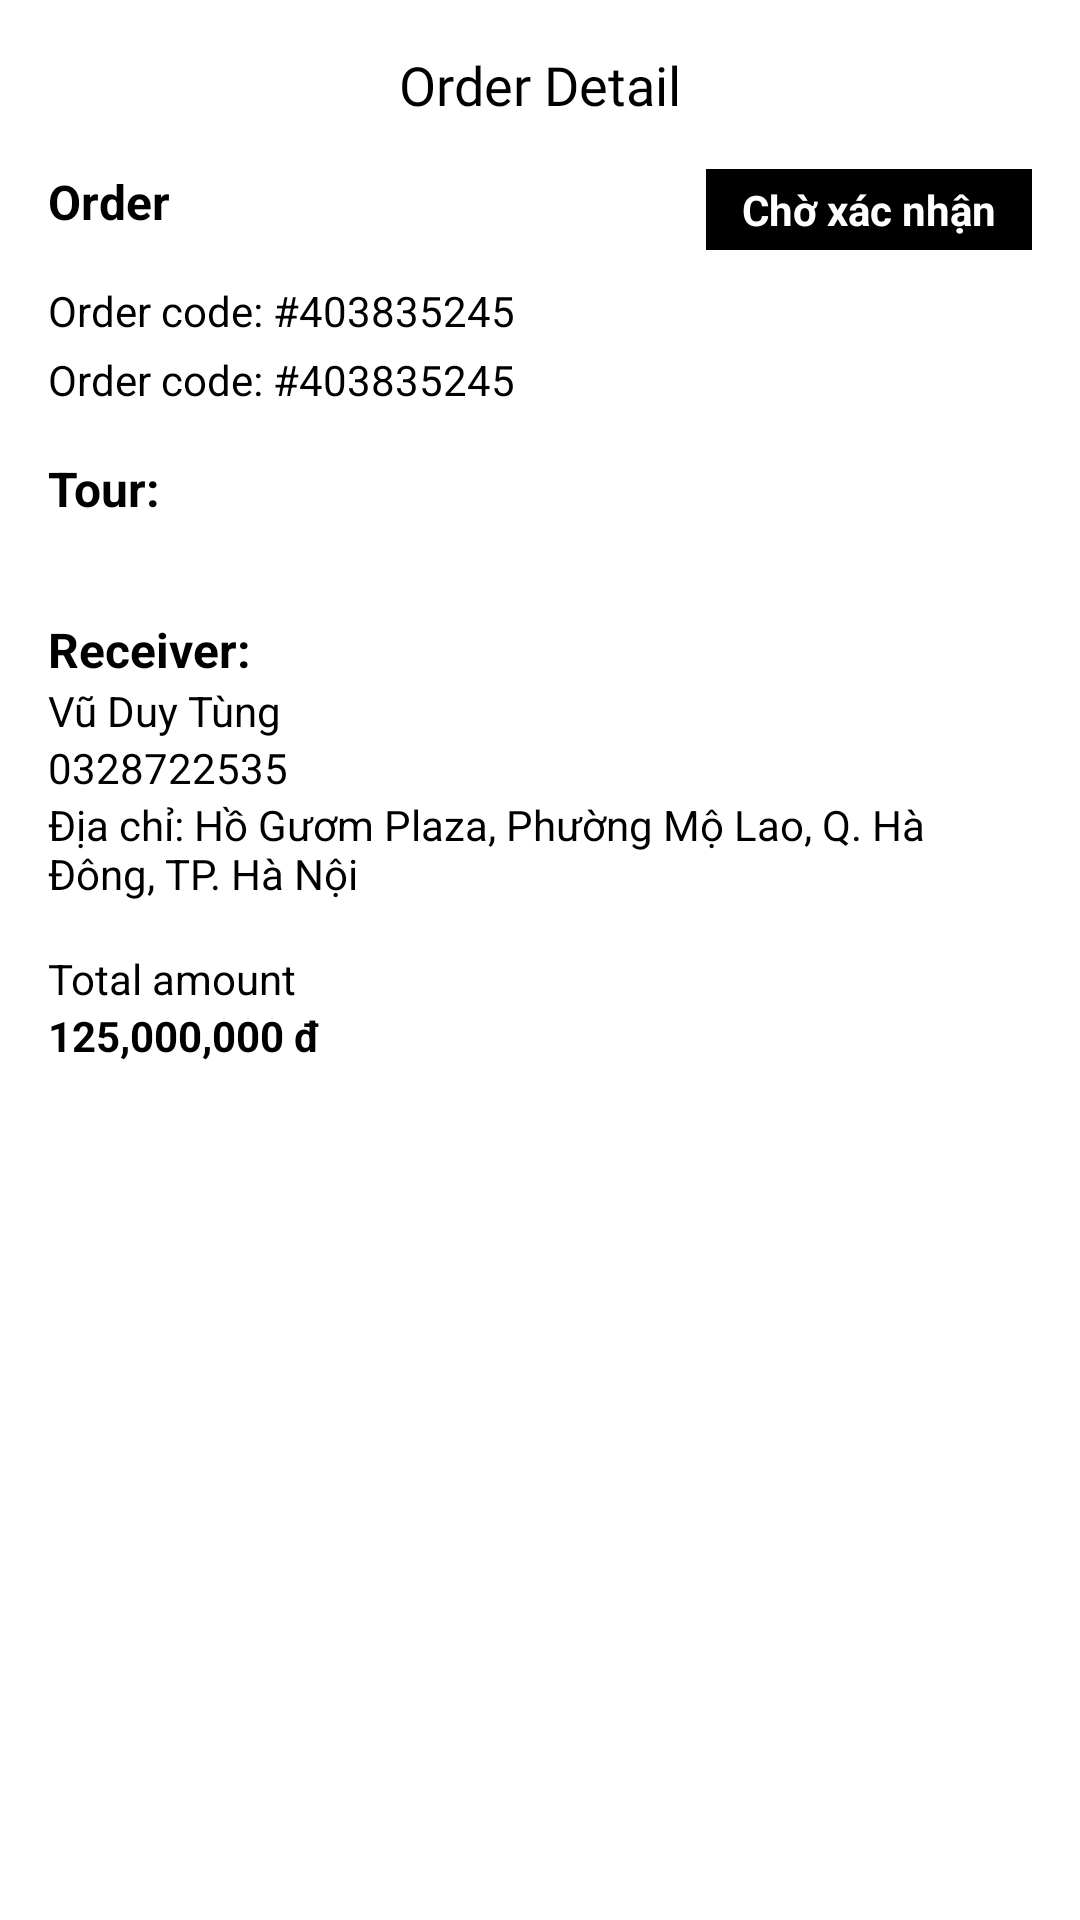

Layout XML and referenced resources for this Android screen:
<!-- AndroidManifest.xml: application theme Theme.Booking -->
<!-- res/layout/activity_order_detail.xml -->
<?xml version="1.0" encoding="utf-8"?>
<ScrollView
    xmlns:android="http://schemas.android.com/apk/res/android"
    xmlns:app="http://schemas.android.com/apk/res-auto"
    android:layout_width="match_parent"
    android:background="@color/white"
    android:layout_height="match_parent">

<LinearLayout
    android:layout_width="match_parent"
    android:layout_height="match_parent"
    android:orientation="vertical"
    android:padding="16dp">


    <androidx.constraintlayout.widget.ConstraintLayout
        android:id="@+id/appBar"
        android:layout_width="match_parent"
        android:layout_height="wrap_content">

        <ImageView
            android:id="@+id/imvBack"
            android:layout_width="wrap_content"
            android:layout_height="wrap_content"
            android:src="@drawable/ic_back"
            app:layout_constraintStart_toStartOf="parent"
            app:layout_constraintTop_toTopOf="parent"
            app:layout_constraintBottom_toBottomOf="parent"
            android:padding="8dp"/>

        <TextView
            android:id="@+id/tvTitle"
            android:layout_width="wrap_content"
            android:layout_height="wrap_content"
            android:text="Order Detail"
            android:fontFamily="@font/montserrat_bold"
            android:textColor="@color/black"
            android:textSize="18sp"
            app:layout_constraintTop_toTopOf="parent"
            app:layout_constraintBottom_toBottomOf="parent"
            app:layout_constraintStart_toStartOf="parent"
            app:layout_constraintEnd_toEndOf="parent"
            app:layout_constraintHorizontal_bias="0.5"/>
    </androidx.constraintlayout.widget.ConstraintLayout>

    <androidx.constraintlayout.widget.ConstraintLayout
        android:layout_width="match_parent"
        android:layout_height="wrap_content"
        android:orientation="vertical"
        android:layout_marginTop="16dp">

        <TextView
            android:id="@+id/orderTitle"
            android:layout_width="wrap_content"
            android:layout_height="wrap_content"
            android:text="Order"
            android:textColor="@color/black"
            android:textSize="16sp"
            android:textStyle="bold"
            app:layout_constraintTop_toTopOf="parent"
            app:layout_constraintStart_toStartOf="parent"/>

        <TextView
            android:id="@+id/orderId"
            android:layout_width="match_parent"
            android:layout_height="wrap_content"
            android:text="Order code: #403835245"
            android:textColor="@color/black"
            android:textSize="14sp"
            android:layout_marginTop="16dp"
            app:layout_constraintTop_toBottomOf="@+id/orderTitle"
            app:layout_constraintStart_toStartOf="parent"/>

        <TextView
            android:id="@+id/orderTime"
            android:layout_width="match_parent"
            android:layout_height="wrap_content"
            android:text="Order code: #403835245"
            android:textColor="@color/black"
            android:textSize="14sp"
            android:layout_marginTop="4dp"
            app:layout_constraintTop_toBottomOf="@+id/orderId"
            app:layout_constraintStart_toStartOf="parent"/>

        <TextView
            android:id="@+id/btnStatus"
            android:layout_width="wrap_content"
            android:layout_height="wrap_content"
            android:background="@color/black"
            android:paddingStart="12dp"
            android:paddingEnd="12dp"
            android:paddingTop="4dp"
            android:paddingBottom="4dp"
            android:text="Chờ xác nhận"
            android:textColor="@color/white"
            android:textSize="14sp"
            android:textStyle="bold"
            app:layout_constraintTop_toTopOf="parent"
            app:layout_constraintEnd_toEndOf="parent" />

    </androidx.constraintlayout.widget.ConstraintLayout>

    <LinearLayout
        android:layout_width="match_parent"
        android:layout_height="wrap_content"
        android:orientation="vertical"
        android:layout_marginTop="16dp">

        <TextView
            android:layout_width="wrap_content"
            android:layout_height="wrap_content"
            android:text="Tour:"
            android:textColor="@color/black"
            android:textSize="16sp"
            android:textStyle="bold" />

        <androidx.recyclerview.widget.RecyclerView
            android:id="@+id/recyclerViewOrderItems"
            android:layout_width="match_parent"
            android:layout_height="0dp"
            android:layout_marginTop="16dp"
            android:layout_weight="1" />


    </LinearLayout>

    <LinearLayout
        android:layout_width="match_parent"
        android:layout_height="wrap_content"
        android:orientation="vertical"
        android:layout_marginTop="16dp">

        <TextView
            android:layout_width="wrap_content"
            android:layout_height="wrap_content"
            android:text="Receiver:"
            android:textColor="@color/black"
            android:textSize="16sp"
            android:textStyle="bold" />

        <TextView
            android:id="@+id/tvReceiverName"
            android:layout_width="match_parent"
            android:layout_height="wrap_content"
            android:text="Vũ Duy Tùng"
            android:textColor="@color/black"
            android:textSize="14sp" />

        <TextView
            android:id="@+id/tvReceiverPhone"
            android:layout_width="match_parent"
            android:layout_height="wrap_content"
            android:text="0328722535"
            android:textColor="@color/black"
            android:textSize="14sp" />

        <TextView
            android:id="@+id/tvReceiverAddress"
            android:layout_width="match_parent"
            android:layout_height="wrap_content"
            android:text="Địa chỉ: Hồ Gươm Plaza, Phường Mộ Lao, Q. Hà Đông, TP. Hà Nội"
            android:textColor="@color/black"
            android:textSize="14sp" />
    </LinearLayout>

    <LinearLayout
        android:layout_width="match_parent"
        android:layout_height="wrap_content"
        android:orientation="vertical"
        android:layout_marginTop="16dp">

        <TextView
            android:layout_width="wrap_content"
            android:layout_height="wrap_content"
            android:text="Total amount"
            android:textColor="@color/black"
            android:textSize="14sp" />

        <TextView
            android:id="@+id/tvTotalAmount"
            android:layout_width="wrap_content"
            android:layout_height="wrap_content"
            android:text="125,000,000 đ"
            android:textColor="@color/black"
            android:textSize="14sp"
            android:textStyle="bold" />
    </LinearLayout>
</LinearLayout>
</ScrollView>
<!-- resources referenced by this layout -->
<resources>
  <color name="black">#FF000000</color>
  <color name="white">#FFFFFFFF</color>
  <style name="Theme.Booking" parent="Theme.MaterialComponents.DayNight.NoActionBar">
          
          <item name="colorPrimary">@color/purple_500</item>
          <item name="colorPrimaryVariant">@color/purple_700</item>
          <item name="colorOnPrimary">@color/black</item>
          
          <item name="colorSecondary">@color/teal_200</item>
          <item name="colorSecondaryVariant">@color/teal_700</item>
          <item name="colorOnSecondary">@color/white</item>
          
          <item name="android:statusBarColor">?attr/colorPrimaryVariant</item>
          
  
          
          <item name="android:windowNoTitle">true</item>
          <item name="android:windowActionBar">false</item>
          <item name="android:windowFullscreen">true</item>
          <item name="android:windowContentOverlay">@null</item>
      </style>
  <color name="purple_500">#FF6200EE</color>
  <color name="purple_700">#FF3700B3</color>
  <color name="teal_200">#FF03DAC5</color>
  <color name="teal_700">#FF018786</color>
</resources>
